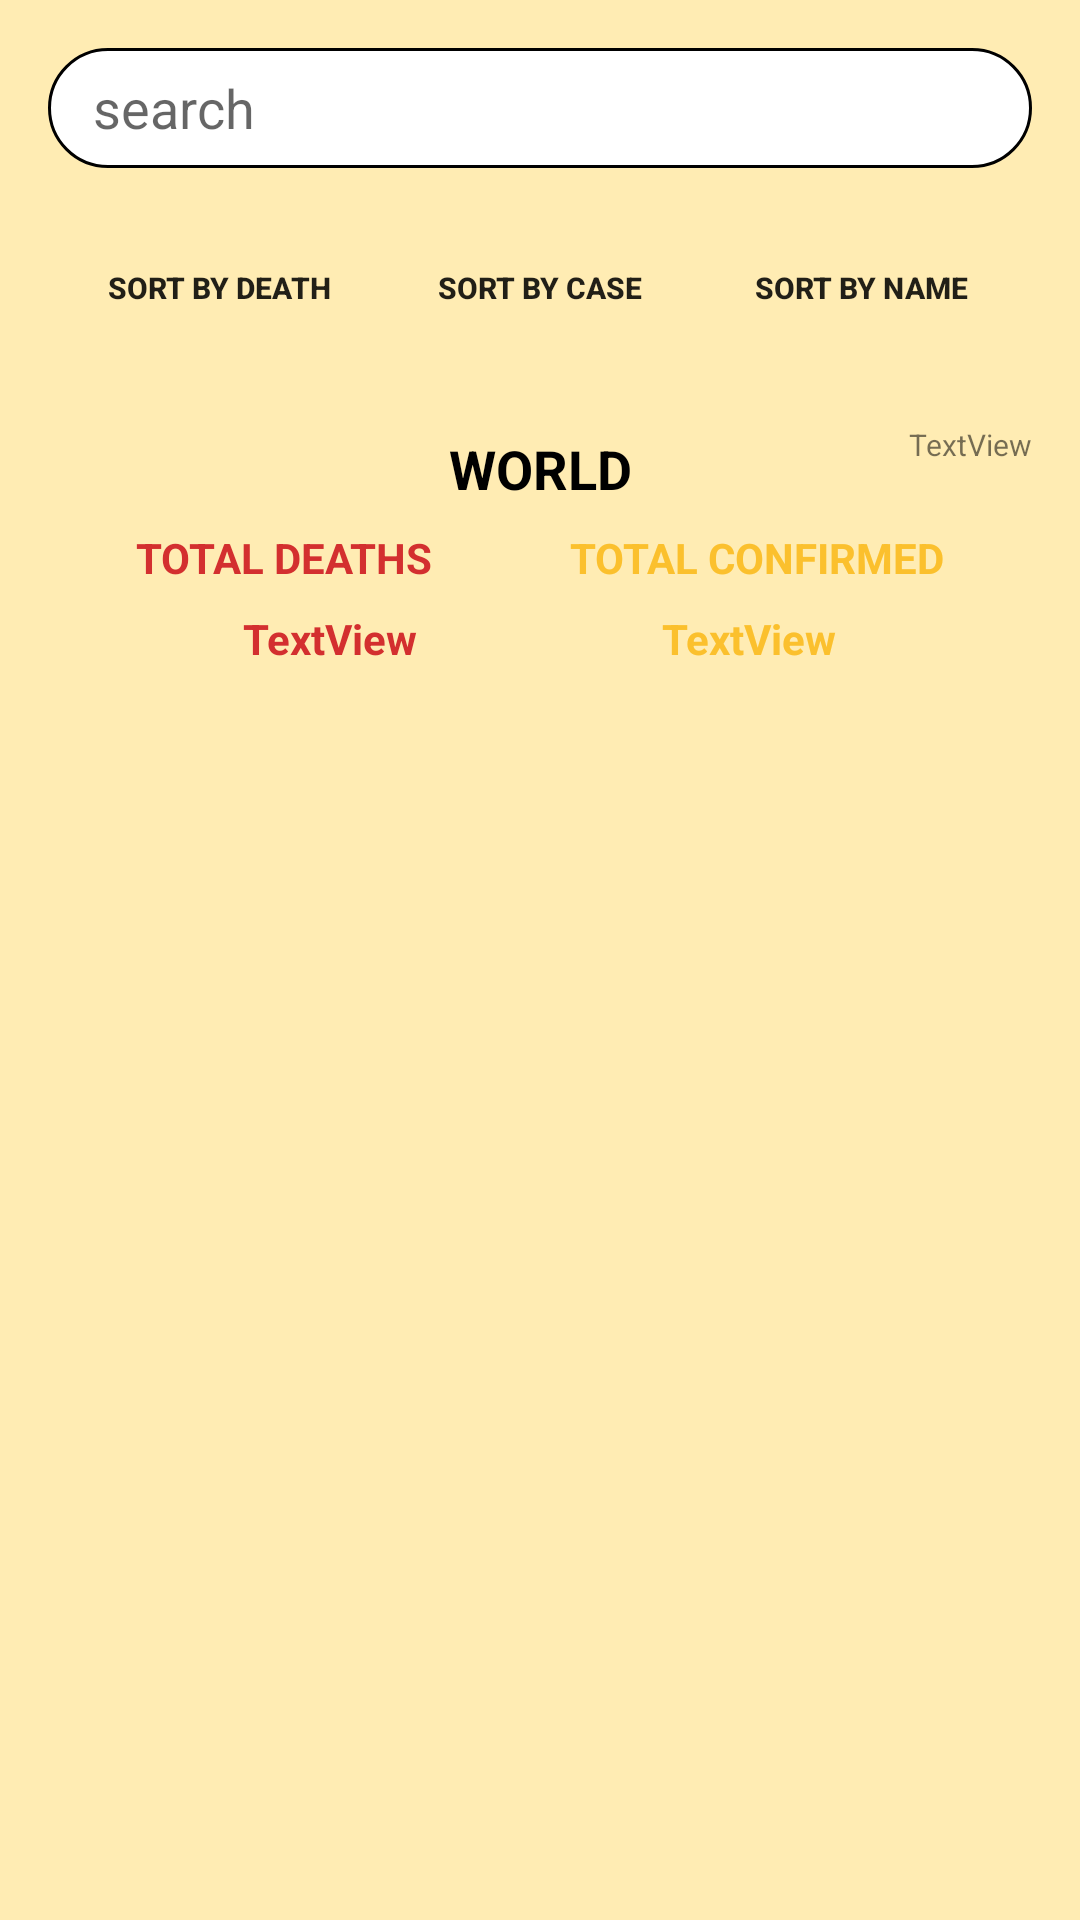

Write the Android layout XML for this screen, with the resource values it uses.
<!-- AndroidManifest.xml: application theme Theme.FinalExamCovid19 -->
<!-- res/layout/fragment_home.xml -->
<?xml version="1.0" encoding="utf-8"?>
<layout xmlns:android="http://schemas.android.com/apk/res/android"
    xmlns:app="http://schemas.android.com/apk/res-auto"
    xmlns:tools="http://schemas.android.com/tools">

    <data>

    </data>

    <androidx.constraintlayout.widget.ConstraintLayout
        android:layout_width="match_parent"
        android:layout_height="match_parent"
        android:background="#FFECB3">

        <EditText
            android:id="@+id/et_search"
            android:layout_width="0dp"
            android:layout_height="40dp"
            android:layout_marginStart="16dp"
            android:layout_marginTop="16dp"
            android:layout_marginEnd="16dp"
            android:background="@drawable/search_shape"
            android:ems="10"
            android:hint="search"
            android:inputType="textPersonName"
            android:paddingLeft="15dp"
            android:paddingEnd="15dp"
            app:layout_constraintEnd_toEndOf="parent"
            app:layout_constraintStart_toStartOf="parent"
            app:layout_constraintTop_toTopOf="parent" />

        <androidx.appcompat.widget.AppCompatButton
            android:id="@+id/btn_name"
            android:layout_width="100dp"
            android:layout_height="wrap_content"
            android:background="@drawable/button_shape"
            android:text="sort by name"
            android:textSize="10sp"
            android:textStyle="bold"
            app:layout_constraintBottom_toBottomOf="@+id/btn_case"
            app:layout_constraintEnd_toEndOf="@+id/et_search"
            app:layout_constraintHorizontal_bias="0.5"
            app:layout_constraintStart_toEndOf="@+id/btn_case"
            app:layout_constraintTop_toTopOf="@+id/btn_case" />

        <androidx.appcompat.widget.AppCompatButton
            android:id="@+id/btn_case"
            android:layout_width="100dp"
            android:layout_height="wrap_content"
            android:background="@drawable/button_shape"
            android:text="sort by case"
            android:textSize="10sp"
            android:textStyle="bold"
            app:layout_constraintBottom_toBottomOf="@+id/btn_death"
            app:layout_constraintEnd_toStartOf="@+id/btn_name"
            app:layout_constraintHorizontal_bias="0.5"
            app:layout_constraintStart_toEndOf="@+id/btn_death"
            app:layout_constraintTop_toTopOf="@+id/btn_death" />

        <androidx.appcompat.widget.AppCompatButton
            android:id="@+id/btn_death"
            android:layout_width="100dp"
            android:layout_height="wrap_content"
            android:layout_marginTop="16dp"
            android:background="@drawable/button_shape"
            android:text="sort by death"
            android:textSize="10sp"
            android:textStyle="bold"
            app:layout_constraintEnd_toStartOf="@+id/btn_case"
            app:layout_constraintHorizontal_bias="0.5"
            app:layout_constraintStart_toStartOf="@+id/et_search"
            app:layout_constraintTop_toBottomOf="@+id/et_search" />

        <androidx.recyclerview.widget.RecyclerView
            android:id="@+id/rv_home"
            android:layout_width="match_parent"
            android:layout_height="0dp"
            android:layout_marginTop="8dp"
            app:layoutManager="androidx.recyclerview.widget.LinearLayoutManager"
            app:layout_constraintBottom_toBottomOf="parent"
            app:layout_constraintEnd_toEndOf="parent"
            app:layout_constraintHorizontal_bias="1.0"
            app:layout_constraintStart_toStartOf="parent"
            app:layout_constraintTop_toBottomOf="@+id/tv_num_global_confirmed"
            tools:listitem="@layout/recycle_item" />

        <TextView
            android:id="@+id/textView3"
            android:layout_width="wrap_content"
            android:layout_height="wrap_content"
            android:layout_marginTop="24dp"
            android:text="WORLD"
            android:textColor="@color/black"
            android:textSize="18sp"
            android:textStyle="bold"
            app:layout_constraintEnd_toEndOf="parent"
            app:layout_constraintStart_toStartOf="parent"
            app:layout_constraintTop_toBottomOf="@+id/btn_death" />

        <TextView
            android:id="@+id/textView4"
            android:layout_width="wrap_content"
            android:layout_height="wrap_content"
            android:layout_marginTop="8dp"
            android:text="TOTAL DEATHS"
            android:textColor="#D32F2F"
            android:textStyle="bold"
            app:layout_constraintEnd_toStartOf="@+id/textView5"
            app:layout_constraintHorizontal_bias="0.5"
            app:layout_constraintStart_toStartOf="parent"
            app:layout_constraintTop_toBottomOf="@+id/textView3" />

        <TextView
            android:id="@+id/textView5"
            android:layout_width="wrap_content"
            android:layout_height="wrap_content"
            android:layout_marginTop="8dp"
            android:text="TOTAL CONFIRMED"
            android:textColor="#FBC02D"
            android:textStyle="bold"
            app:layout_constraintEnd_toEndOf="parent"
            app:layout_constraintHorizontal_bias="0.5"
            app:layout_constraintStart_toEndOf="@+id/textView4"
            app:layout_constraintTop_toBottomOf="@+id/textView3" />

        <TextView
            android:id="@+id/tv_global_total_deaths"
            android:layout_width="wrap_content"
            android:layout_height="wrap_content"
            android:layout_marginTop="8dp"
            android:text="TextView"
            android:textColor="#D32F2F"
            android:textStyle="bold"
            app:layout_constraintEnd_toStartOf="@+id/tv_num_global_confirmed"
            app:layout_constraintHorizontal_bias="0.5"
            app:layout_constraintStart_toStartOf="parent"
            app:layout_constraintTop_toBottomOf="@+id/textView4" />

        <TextView
            android:id="@+id/tv_num_global_confirmed"
            android:layout_width="wrap_content"
            android:layout_height="wrap_content"
            android:layout_marginTop="8dp"
            android:text="TextView"
            android:textColor="#FBC02D"
            android:textStyle="bold"
            app:layout_constraintEnd_toEndOf="parent"
            app:layout_constraintHorizontal_bias="0.5"
            app:layout_constraintStart_toEndOf="@+id/tv_global_total_deaths"
            app:layout_constraintTop_toBottomOf="@+id/textView5" />

        <TextView
            android:id="@+id/tv_date"
            android:layout_width="wrap_content"
            android:layout_height="wrap_content"
            android:layout_marginEnd="16dp"
            android:text="TextView"
            android:textSize="10sp"
            app:layout_constraintBottom_toTopOf="@+id/textView5"
            app:layout_constraintEnd_toEndOf="parent"
            app:layout_constraintTop_toBottomOf="@+id/btn_name" />

        <ImageView
            android:id="@+id/ic_refresh"
            android:layout_width="wrap_content"
            android:layout_height="wrap_content"
            android:layout_marginStart="32dp"
            android:layout_marginTop="16dp"
            app:layout_constraintStart_toStartOf="parent"
            app:layout_constraintTop_toBottomOf="@+id/btn_death"
            app:srcCompat="@drawable/ic_refresh" />
    </androidx.constraintlayout.widget.ConstraintLayout>
</layout>
<!-- res/layout/recycle_item.xml (included above) -->
<?xml version="1.0" encoding="utf-8"?>
<layout xmlns:android="http://schemas.android.com/apk/res/android"
    xmlns:app="http://schemas.android.com/apk/res-auto"
    xmlns:tools="http://schemas.android.com/tools">

    <data>

    </data>

    <androidx.constraintlayout.widget.ConstraintLayout
        android:layout_width="match_parent"
        android:layout_height="wrap_content"
        android:layout_margin="10dp"
        android:background="@color/brown_300">

        <TextView
            android:id="@+id/tv_country"
            android:layout_width="150dp"
            android:layout_height="100dp"
            android:layout_marginTop="8dp"
            android:layout_marginEnd="4dp"
            android:layout_marginBottom="8dp"
            android:gravity="center"
            android:textColor="@color/black"
            android:textSize="18sp"
            android:textStyle="bold"
            app:layout_constraintBottom_toBottomOf="parent"
            app:layout_constraintEnd_toEndOf="parent"
            app:layout_constraintTop_toTopOf="parent"
            tools:text="iran" />

        <TextView
            android:id="@+id/tv_total_confirmed"
            android:layout_width="wrap_content"
            android:layout_height="wrap_content"
            android:layout_marginStart="12dp"
            android:layout_marginTop="8dp"
            android:text="TotalConfirmed ="
            android:textColor="@color/black"
            android:textSize="12sp"
            android:textStyle="bold"
            app:layout_constraintBottom_toTopOf="@+id/tv_total_deaths"
            app:layout_constraintStart_toStartOf="parent"
            app:layout_constraintTop_toTopOf="parent" />

        <TextView
            android:id="@+id/tv_total_deaths"
            android:layout_width="wrap_content"
            android:layout_height="wrap_content"
            android:layout_marginTop="10dp"
            android:text="TotalDeaths ="
            android:textColor="@color/black"
            android:textSize="12sp"
            android:textStyle="bold"
            app:layout_constraintBottom_toTopOf="@+id/tv_total_recovered"
            app:layout_constraintEnd_toEndOf="@+id/tv_total_confirmed"
            app:layout_constraintStart_toStartOf="@+id/tv_total_confirmed"
            app:layout_constraintTop_toBottomOf="@+id/tv_total_confirmed" />

        <TextView
            android:id="@+id/tv_total_recovered"
            android:layout_width="wrap_content"
            android:layout_height="wrap_content"
            android:layout_marginTop="10dp"
            android:text="TotalRecovered ="
            android:textColor="@color/black"
            android:textSize="12sp"
            android:textStyle="bold"
            app:layout_constraintBottom_toBottomOf="parent"
            app:layout_constraintEnd_toEndOf="@+id/tv_total_deaths"
            app:layout_constraintStart_toStartOf="@+id/tv_total_deaths"
            app:layout_constraintTop_toBottomOf="@+id/tv_total_deaths" />

        <TextView
            android:id="@+id/tv_num_total_confirmed"
            android:layout_width="wrap_content"
            android:layout_height="wrap_content"
            android:layout_marginTop="16dp"
            android:textColor="#FFEA00"
            android:textStyle="bold"
            app:layout_constraintEnd_toEndOf="@+id/tv_num_total_deaths"
            app:layout_constraintHorizontal_bias="0.5"
            app:layout_constraintStart_toStartOf="@+id/tv_num_total_deaths"
            app:layout_constraintTop_toTopOf="parent"
            tools:text="1245" />

        <TextView
            android:id="@+id/tv_num_total_deaths"
            android:layout_width="wrap_content"
            android:layout_height="wrap_content"
            android:layout_marginTop="18dp"
            android:textColor="#FF1744"
            android:textStyle="bold"
            app:layout_constraintEnd_toEndOf="@+id/tv_num_total_recovered"
            app:layout_constraintHorizontal_bias="0.5"
            app:layout_constraintStart_toStartOf="@+id/tv_num_total_recovered"
            app:layout_constraintTop_toBottomOf="@+id/tv_num_total_confirmed"
            tools:text="1245" />

        <TextView
            android:id="@+id/tv_num_total_recovered"
            android:layout_width="wrap_content"
            android:layout_height="wrap_content"
            android:layout_marginStart="32dp"
            android:layout_marginTop="12dp"
            android:layout_marginBottom="8dp"
            android:textColor="#76FF03"
            android:textStyle="bold"
            app:layout_constraintBottom_toBottomOf="parent"
            app:layout_constraintStart_toEndOf="@+id/tv_total_recovered"
            app:layout_constraintTop_toBottomOf="@+id/tv_num_total_deaths"
            tools:text="1245" />

    </androidx.constraintlayout.widget.ConstraintLayout>
</layout>
<!-- resources referenced by this layout -->
<resources>
  <color name="black">#FF000000</color>
  <color name="brown_300">#A1887F</color>
  <!-- drawable button_shape (drawable) -->
  <?xml version="1.0" encoding="utf-8"?>
  <shape xmlns:android="http://schemas.android.com/apk/res/android"
      android:shape="rectangle">
      <solid android:color="@color/amber_a200" />
      <corners android:radius="20dp" />
  
  
  
  </shape>
  <!-- drawable search_shape (drawable) -->
  <?xml version="1.0" encoding="utf-8"?>
  <shape xmlns:android="http://schemas.android.com/apk/res/android"
      android:shape="rectangle">
      <corners android:radius="20dp" />
      <solid android:color="@color/white" />
      <stroke
          android:width="1dp"
          android:color="@color/black" />
  
  </shape>
  <style name="Theme.FinalExamCovid19" parent="Theme.MaterialComponents.DayNight.DarkActionBar">
          
          <item name="colorPrimary">@color/brown_700</item>
          <item name="colorPrimaryVariant">@color/brown_900</item>
          <item name="colorOnPrimary">@color/white</item>
          
          <item name="colorSecondary">@color/teal_200</item>
          <item name="colorSecondaryVariant">@color/teal_700</item>
          <item name="colorOnSecondary">@color/black</item>
          
          <item name="android:statusBarColor" tools:targetApi="l">?attr/colorPrimaryVariant</item>
          
      </style>
  <color name="white">#FFFFFFFF</color>
  <color name="brown_700">#5D4037</color>
  <color name="brown_900">#3E2723</color>
  <color name="teal_200">#FF03DAC5</color>
  <color name="teal_700">#FF018786</color>
</resources>
